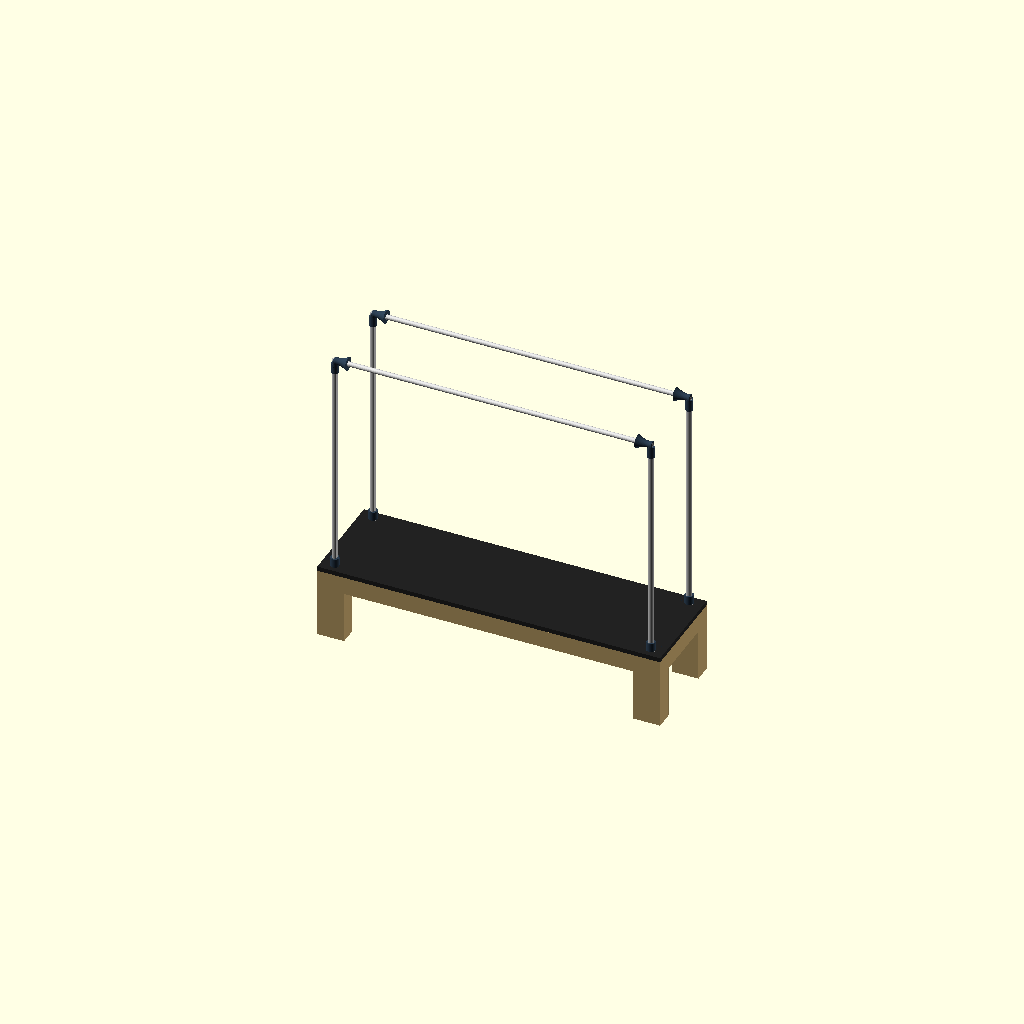
Cell 1: rendered with the file's own defaults.
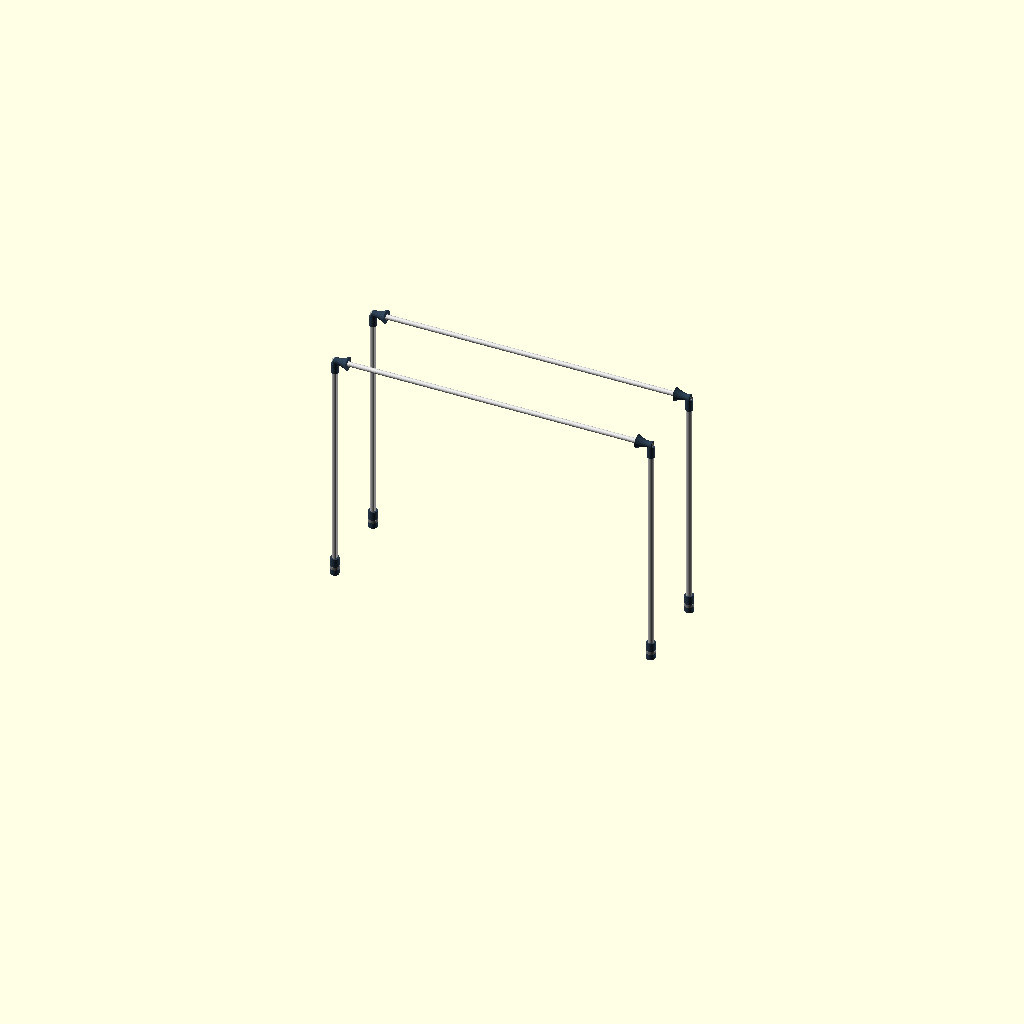
Cell 2: the same model with show_bed = false.
One fixed orthographic camera (rotation 55°, 0°, 25°; colour scheme Cornfield) for every cell.
OpenSCAD source file pilates-reformer/PR-01-base/PR-01-base-v17.scad:
// PR-01-base-v17.scad
// Janis Product Design — Pilates Reformer with Full Tower
// Version: v17 — Neck-bell true alignment + seam blend + bolt edge clearance
// Date: 2026-06-30
// Focus: Frame structure + joints only. No slider, no spring, no strap.
// Rules: rules-pr.md, rules-dimensions.md, .claude/rules-codes.md
//
// CONTEXT: v6 (one-piece continuous pole + taper) rejected by Janis (owner).
// v7 split pole into 4 SEPARATE physical components for self-assembly —
// TOP (crossbar lock/latch junction), BODY (constant-diameter D-profile
// shaft, no taper), BASE COLLAR (split-clamp sleeve to wood leg), WOOD
// SOCKET (shallow registration insert in drilled hole).
// v8 fixed crossbar seating gap + pole overshoot. v9 made pole_body() the
// full-height uniform D-profile and rebuilt pole_base_collar() as a
// split-clamp sleeve. v10 rebuilt pole_top() as an asymmetric foot/boot
// head+neck. v11 fixed the loft's elongation axis. v12 refined that
// silhouette. v13 rebuilt pole_top() as a true body-of-revolution bell/horn
// + external sleeve neck per Janis's sketch — but the bell's bore axis
// defaulted to Z (rotate_extrude's native axis) and never actually ended up
// horizontal along X, so the bell sat vertically like a chimney cap on top
// of the neck instead of forming a T-junction with the crossbar passing
// through it.
//
// v14 fixed the bell's bore axis (single rotate([0,90,0]) construction
// method) and switched the profile to wine-glass concave — but left a flag:
// the neck (anchored at the old independent z0 = bed_h+pole_h-top_boss_h
// formula) and the bell (anchored at xbar_z) were positioned independently,
// leaving an unverified ~24mm vertical gap between them, and the neck OD
// (built around the old pole_od=50mm) visually overpowered the bell's
// narrow waist.
//
// v15 — TWO FIXES per Janis's screenshot review of the v14 render:
//   ISSUE 1 (gap): pole_top_bell()'s local origin (its small face, local
//     Z=0) is translate()'d to world (cx,cy,xbar_z) BEFORE rotate/scale
//     reorient the rest of the solid around that fixed point — so the
//     bell's small (neck-side) face sits at world Z=xbar_z exactly. The
//     neck's top anchor is now DERIVED from that same point:
//       neck_top = xbar_z + neck_bell_overlap   (overlap = 0.2mm)
//     replacing the old independent z0 formula. This guarantees the neck's
//     top face overlaps 0.2mm into the bell's small-end face — both are
//     siblings inside the same color(){...} block (Rule M-1: implicit
//     union), so the 0.2mm volumetric overlap produces one continuous
//     manifold solid with no visible seam. pole_body()'s height was also
//     extended (body_h = neck_top - neck_h - bed_h) so its top reaches the
//     neck sleeve's new bottom with no gap there either (visual-contact
//     only — the 4 pole parts remain logically separate, not unioned).
//   ISSUE 2 (diameter/proportion): pole_od (pole_d) reduced 50mm→40mm
//     (Janis-approved this session, still above the 36mm market-standard
//     floor — an intentional upgrade, not a regression) specifically to
//     shrink the neck OD relative to the bell's waist. neck_wall_t reduced
//     6mm→3mm per side. neck_id kept at the unchanged v13/v14 formula
//     (pole_d+1 = 41mm, preserving the 0.5mm/side slip-fit clearance
//     mechanism) rather than being redefined directly off pole_od, so
//     neck_od = neck_id + 2*neck_wall_t = 47mm — ⚑ FLAG: 1mm more than
//     Janis's stated "pole_od + 2×3mm = 46mm" formula; see cc_chat_log.md
//     for the full discrepancy explanation (computed both ways).
//   ⚑ FLAG (computed via Python Bezier sampling, see cc_chat_log.md): the
//     bell's concave profile means its narrowest "waist" point is NOT at
//     the small end-face but partway along the curve (~22.25mm radius /
//     44.5mm diameter at z≈16.8mm out of head_h=90mm). The new neck_od
//     (47mm, or even Janis's stated 46mm) STILL EXCEEDS this waist by
//     ~1.5-2.5mm — proportion improved a lot (was much worse at the old
//     63mm neck_od) but not a clean fit yet. NOT resolved by reshaping the
//     bell's Bezier control points, since the bell exterior profile is
//     explicitly DO NOT TOUCH this round — flagged for Janis to confirm.
//   DO NOT TOUCH (per prompt) and left exactly as v14: bore diameter
//     (33mm), bore orientation (X-axis, re-verified unchanged — only the
//     neck's Z anchor formula changed, not pole_top_bell()'s rotate logic),
//     bell exterior profile (wine-glass concave taper), 2x M6 through-bolt
//     mechanism, pole_base_collar(), crossbar geometry. NOTE: pole_base_
//     collar()'s collar_id = pole_d+1 cascades automatically with the
//     global pole_d change (51mm→41mm) — its own code is untouched, this
//     is an automatic side effect of the approved dimension change, flagged
//     in cc_chat_log.md for Janis's awareness.
//   - ⚑ FLAG: pole_body() still has NO through-holes of its own to align the
//     neck's M6 bolt holes against (unchanged flag carried over from v13).
//   - $fn=64 still applied locally inside pole_top() only.
//
// v16 — Janis flagged two problems from the v15 render: (A) neck centerline
// appeared offset from the bell's axis, (B) neck unioned too far into the
// bell, plugging the bore opening so the 32mm bar would strike it.
//   ROOT CAUSE ANALYSIS (Issue A): coordinate check confirms pole_top_neck()
//     and pole_top_bell() were ALREADY both anchored at the same (cx,cy) —
//     there was never a true coordinate offset. The visible "offset" in the
//     v15 render is explained by Issue B: the old neck_top (xbar_z+0.2) put
//     ~16.7mm of solid neck material INSIDE the bore's void (bore spans
//     xbar_z±16.5), so the rendered bore opening read as asymmetric/
//     off-axis where the neck plugged it. Fixing B directly resolves what
//     was reported as A — verified by the math below, not invented as a
//     separate coordinate fix (no second bug found).
//   FIX (Issue B): neck_top repositioned from xbar_z+neck_bell_overlap to
//     xbar_z - top_bore_d/2 - neck_bore_clearance (2mm safety margin below
//     the bore's bottom edge). At x=cx (the bell's small face), the bell's
//     solid wall directly under the bore spans z=[xbar_z-head_small_r,
//     xbar_z-top_bore_d/2] (the 23.5mm exterior radius minus the 16.5mm
//     bore radius = a 7mm band of solid material below the bore). New
//     neck_top=xbar_z-18.5 sits inside that band — verified via Python:
//     5mm solid overlap depth with the bell wall, 2mm clear of the bore
//     void. Bolt hole z-positions (still neck_h*0.3/0.7 from neck_top)
//     recompute to xbar_z-53.5 and xbar_z-33.5 — both well below the bore's
//     bottom edge (xbar_z-16.5), so the M6 mounting zone clears the bore
//     with large margin automatically, no separate adjustment needed.
//   DEFENSIVE GUARANTEE: in addition to the repositioning above, an
//     explicit bore-envelope cylinder (top_bore_d, world-X axis, centered
//     on the bore's true position) is now subtracted from the neck as well
//     as the bell — this makes "no neck geometry crosses into the bore"
//     a code-provable guarantee rather than a position-tuning assumption,
//     so it holds even if future dimension changes shift the numbers above.
//   Unchanged: bore diameter (33mm), bore axis (X), bell wine-glass profile,
//     pole_od=40mm / neck_od=47mm from v15, 2x M6 through-bolt mechanism,
//     pole_body(), pole_base_collar(), crossbar geometry.
//
// v17 — Janis QA'd v16 via F5/F6: FAIL, two issues, both alignment/clearance
// (not a redesign):
//   TASK 1 (true centerline re-derivation, not assumed): re-derived from the
//     actual transform chain rather than trusting v16's stated conclusion.
//     Bell's bore axis: pole_top_bell() builds the bore along local Z at
//     (x,y)=(0,0), then applies rotate([0,90,0]) -> scale([dir,1,1]) ->
//     translate([cx,cy,xbar_z]) (innermost-to-outermost). rotate([0,90,0])
//     maps local Z to local X, so the axis becomes the line {y=0,z=0,
//     x∈[0,head_h]}; scale([dir,1,1]) keeps that line (y=0,z=0); translate
//     places it at world {y=cy, z=xbar_z, x∈[cx, cx+dir*head_h]}.
//     Neck's central axis: pole_top_neck() is translate([cx,cy,...])
//     cylinder(...) (default Z-axis) -> world line {x=cx, y=cy, z∈ℝ}.
//     These two lines intersect at exactly (cx, cy, xbar_z) — COINCIDENT,
//     confirmed by direct derivation, not assumption. No discrepancy found;
//     v16's stated conclusion holds for this specific check. (The v15/v16
//     visual "offset" Janis saw was the bore-plug issue, already fixed in
//     v16 — re-verified unchanged here.)
//   TASK 2 (seam blend — NEW pole_top_transition() module): the neck
//     (vertical cylinder, axis Z) meets the bell (horizontal lofted
//     body-of-revolution, axis X) at a right-angle T-junction — even though
//     neck_od (47mm) already equals head_small_r*2 (47mm, no diameter step),
//     the abrupt change from a straight vertical wall to the curving bell
//     profile read as a hard seam in Janis's render. Added
//     pole_top_transition(cx,cy,dir,neck_top): hull() between a thin disc at
//     the neck's top cross-section (axis Z, centered (cx,cy,neck_top)) and a
//     short same-diameter cylinder slice at the bell's small face (axis X,
//     centered (cx,cy,xbar_z)) over neck_bell_transition_h (TBD, 8-12mm
//     range — 10mm chosen, flagged for Janis's aesthetic confirmation, not
//     final). hull() of these two cross-sections produces a smooth tapered
//     fillet bridging the vertical-to-horizontal junction instead of a hard
//     corner. Placed inside the SAME difference() that already subtracts
//     the bore-envelope cylinder from the neck (re-using v16's defensive
//     bore cut verbatim, not duplicated) — so the transition is bore-safe
//     by construction: it cannot intrude the bore void regardless of its
//     hull geometry, the same guarantee already proven for the neck. Neck,
//     transition, and bell remain siblings in the same color() block ->
//     Rule M-1 implicit union -> one continuous manifold solid.
//   TASK 3 (bolt edge clearance): neck_h increased 50mm -> 70mm (within the
//     65-70mm suggested range) to create real margin. Bolt hole Z-positions
//     recomputed explicitly against the new neck_h (NOT the old 0.3/0.7
//     fraction split): holes placed at neck_top-20 and neck_top-50. neck
//     spans [neck_top-70, neck_top], so:
//       hole 1 (neck_top-20): 20mm from top/seam edge, 50mm from bottom edge
//       hole 2 (neck_top-50): 50mm from top/seam edge, 20mm from bottom edge
//     Both holes clear the 15mm TBD minimum (pending real fastener/casting
//     spec) with 5mm extra margin each. pole_body()'s body_h formula
//     (= (neck_top - neck_h) - bed_h) already derives from the neck_h
//     global, so it automatically shortens to keep meeting the neck's new
//     (lower) bottom with no gap — no code change needed in pole_body().
// DO NOT TOUCH (per prompt, re-verified unchanged): bore diameter (33mm),
//   bore axis (X), bell wine-glass exterior profile, pole_od (40mm),
//   neck_od (47mm), pole_base_collar(), pole_wood_socket(), crossbar
//   geometry, latch/cam/lever mechanism (Stage 2, still deferred).
// ⚠ No OpenSCAD binary in this sandbox — this is a code-review + coordinate-
// math verification only. Janis must F5/F6 render and confirm visually
// before this is treated as PASS.
//
// ⚠ Stage 1 of 2 — architecture and resizing only. Detailed quick-release
// latch/cam/lever mechanism is Stage 2 (separate future prompt) — NOT built
// here. Wall thickness around the bore kept generous so that future stage
// isn't geometrically blocked.
// ⚠ REGRESSION CHECK: no lattice/truss/wireframe geometry anywhere — body
// is a solid D-profile only (v4 removed it, v6 mistakenly reintroduced it).
// Foldable hinge geometry explicitly deferred — not built here.

// ── Global ────────────────────────────────────────────────────────────
e           = 0.01;   // epsilon — z-fight prevention
$fn         = 32;     // default resolution (use 64 for final render)

// ── Bed dimensions ────────────────────────────────────────────────────
bed_l       = 2300;   // total bed length (longitudinal) — PENDING Janis confirm
bed_w       = 670;    // total bed width — PENDING Janis confirm
bed_h       = 500;    // floor to top of bed surface — PENDING Janis confirm
leg_w       = 180;    // bed leg width — unchanged from v6
leg_t       = 120;    // bed leg depth — unchanged from v6
frame_rail_t = 60;    // bed rail thickness (wood) — PENDING
frame_rail_h = 120;   // bed rail height — PENDING

// ── Pole body — constant D-profile, NO TAPER (rules-dimensions.md v6, PR-01) ──
pole_d        = 40;   // body diameter (pole_od) — v15: 50mm→40mm, Janis-approved this session to proportionally fit the neck within the bell's waist; see rules-dimensions.md
pole_r        = pole_d / 2;
pole_h        = 1600;  // exposed pole height above bed surface — PENDING

// ── Pole TOP — bell/horn body-of-revolution head + external sleeve neck ────
// Per Janis hand sketch (BAR/POLE annotated): small circular end-face (tail/
// neck side) smoothly tapers to a large circular end-face (pipe-entry side),
// constant-diameter horizontal through-bore for crossbar, neck is now a
// slip-fit sleeve over pole_body() fastened via 2x M6 through-bolts.
neck_h         = 70;    // v17: 50mm->70mm (within 65-70mm suggested range) — creates real bolt-hole-to-edge margin, see header for math
neck_wall_t    = 3;     // v15: 6mm→3mm per side, Janis-specified this round
neck_id        = pole_d + 1;       // = 41mm — slip-fit clearance over pole_od (40mm), 0.5mm/side, unchanged mechanism from v13/v14
neck_od        = neck_id + 2 * neck_wall_t;  // = 47mm — ⚑ FLAG: 1mm more than Janis's stated 46mm (pole_od + 2×3mm) because this keeps the unchanged 1mm slip-fit clearance formula from v13/v14 rather than building neck_od directly off pole_od; see cc_chat_log for the actual-vs-stated comparison
neck_or        = neck_od / 2;      // = 23.5mm — also doubles as head_small_r (continuous, no step)
neck_bell_overlap = 0.2; // v15 — superseded as pole_top()'s neck_top anchor in v16 (see neck_bore_clearance below), kept only for reference/history
neck_bore_clearance = 2; // v16 NEW — safety margin (mm) kept between the neck's top face and the bore's bottom edge (xbar_z - top_bore_d/2), so neck_top = xbar_z - top_bore_d/2 - neck_bore_clearance never crosses into the bore's clear envelope
neck_bell_transition_h = 10; // v17 NEW — TBD (8-12mm range), height of the hull() blend zone bridging the neck's top cross-section into the bell's small face, flagged for Janis's aesthetic confirmation, not final
bolt_edge_clearance_min = 15; // v17 NEW — TBD placeholder minimum (mm) pending real fastener/casting spec, each M6 bolt hole must clear both neck edges by at least this much
head_h         = 90;    // head height (Z) — compact/short per v12 direction, reshaped into bell taper
top_boss_h     = neck_h + head_h;  // = 140mm — unchanged role, still drives xbar_z only (crossbar geometry untouched)
head_small_r   = neck_or;          // = 23.5mm — small end-face radius, matches neck OD (continuous transition)
head_large_r   = 46;    // unchanged from v13/v14 — large end-face radius (pipe-entry side) not tied to pole_od
head_loft_steps = 12;   // number of Bezier sample steps for the outer revolve curve, 13 points total
top_bore_d     = 33;    // TBD — grip_od(32) + 1mm/-0mm clearance, pending physical fit test vs real 32mm pipe, unchanged from v10-v14 (DO NOT TOUCH per v15 prompt)
neck_bolt_d    = 6.5;   // TBD — M6 through-bolt clearance hole diameter (bolt + nut, not a blind/threaded hole)

// ── Pole BASE COLLAR — split-clamp sleeve (Stage 2 = precision fit) ────
// Wraps BOTH the lower pole_body() and the top of the wood leg, spanning
// across the bed_h surface line. Split into 2 halves (front/back, cut along
// the Y centerline), joined by 3 bolt bosses per split face (6 total).
// Clamp carries the holding force — the registration pin below is
// alignment-only, not load-bearing. All values TBD — see cc_chat_log.
collar_wrap_h       = 120;            // TBD — total wrap height, split evenly above/below bed_h
collar_wall_t       = 8;              // TBD — wrap wall thickness
collar_bolt_d       = 4;              // TBD — bolt clearance hole diameter
collar_bolt_boss_d  = 10;             // TBD — boss diameter around each bolt hole
collar_id           = pole_d + 1;     // inner clearance around pole_body (0.5mm/side)
collar_od           = collar_id + 2 * collar_wall_t;
collar_z0           = bed_h - collar_wrap_h / 2;  // split roughly evenly above/below bed_h line
pin_d               = 16;             // unchanged — registration pin diameter
pin_h               = 18;             // TBD — reduced for new shallow socket, must be <= socket_depth

// ── Pole WOOD SOCKET — shallow registration insert (rules-dimensions.md v6, PR-01) ──
// Registration/alignment only — NOT load-bearing (split-clamp collar carries the holding force).
socket_od     = 60;    // ~60mm fixed-version OD — Janis-confirmed, unchanged
socket_depth  = 20;     // TBD — shallow registration depth, see cc_chat_log
socket_bore_d = pin_d + 0.5;  // bore clearance for registration pin — M-PR-1, never exact pin_d

// ── Grip bar (crossbar) ───────────────────────────────────────────────
grip_od     = 32;     // OWNER-LOCKED — do not change without Janis approval
grip_l      = bed_l - leg_w;  // pole-center to pole-center (X-axis), not bed edge to edge
grip_offset = 0;       // lateral offset from pole centerline — TBD

// ── Debug toggles ─────────────────────────────────────────────────────
show_bed           = true;
show_pole_tops     = true;
show_pole_bodies   = true;
show_base_collars  = true;
show_wood_sockets  = true;
show_crossbars     = true;

// ── Derived ───────────────────────────────────────────────────────────
surface_t   = 30;     // bed surface platform thickness

// Pole corner X positions — [front-left, front-right, rear-left, rear-right]
pole_cx = [leg_w/2, bed_l - leg_w/2, leg_w/2, bed_l - leg_w/2];
// Pole corner Y positions
pole_cy = [leg_t/2, leg_t/2, bed_w - leg_t/2, bed_w - leg_t/2];

// Crossbar Y positions — front row / rear row
xbar_y_front = pole_cy[0];
xbar_y_rear  = pole_cy[2];

// Crossbar Z — seats mid-height inside the pole_top() boss (does NOT bore through pole_body())
xbar_z = bed_h + pole_h - top_boss_h * 0.5;

// ═════════════════════════════════════════════════════════════════════
// MODULES — BED
// ═════════════════════════════════════════════════════════════════════

module bed_frame() {
    color("#C8A96E", 1.0) {
        for (i = [0:3]) {
            translate([pole_cx[i] - leg_w/2, pole_cy[i] - leg_t/2, 0])
                cube([leg_w, leg_t, bed_h - surface_t]);
        }
        translate([0, 0, bed_h - surface_t - frame_rail_h])
            cube([bed_l, frame_rail_t, frame_rail_h]);
        translate([0, bed_w - frame_rail_t, bed_h - surface_t - frame_rail_h])
            cube([bed_l, frame_rail_t, frame_rail_h]);
        translate([0, 0, bed_h - surface_t - frame_rail_h])
            cube([frame_rail_t, bed_w, frame_rail_h]);
        translate([bed_l - frame_rail_t, 0, bed_h - surface_t - frame_rail_h])
            cube([frame_rail_t, bed_w, frame_rail_h]);
    }
}

module bed_surface() {
    color("#222222", 1.0)
        translate([0, 0, bed_h - surface_t])
            cube([bed_l, bed_w, surface_t]);
}

// ═════════════════════════════════════════════════════════════════════
// MODULES — POLE COMPONENTS (4 separate, logically distinct solids)
// ═════════════════════════════════════════════════════════════════════

// pole_wood_socket() — plain cylindrical insert pushed through drilled hole in wood leg.
// Sits inside the bed leg, below pole_base_collar(). Plain cylinder, no taper, no thread.
module pole_wood_socket(cx, cy) {
    color("#888888", 1.0)
        translate([cx, cy, bed_h - socket_depth])
            cylinder(h = socket_depth, d = socket_od, $fn = 64);
}

// pole_base_collar_half() — one half of the split-clamp sleeve (front or back).
// side = +1 → back half (y >= cy seam), -1 → front half (y <= cy seam).
// Wraps both pole_body() and the wood leg top, spanning across bed_h. 3 bolt
// bosses on this half's split face — mating half carries the other 3 (6 total).
module pole_base_collar_half(cx, cy, side) {
    half_h = collar_wrap_h;
    color("#2C3E50", 1.0)
        translate([cx, cy, collar_z0])
            difference() {
                union() {
                    difference() {
                        cylinder(h = half_h, d = collar_od, $fn = 64);
                        translate([0, 0, -e])
                            cylinder(h = half_h + 2 * e, d = collar_id, $fn = 64);
                    }
                    // 3 bolt bosses along the split (seam) face, evenly spaced in height
                    for (bz = [half_h * 0.2, half_h * 0.5, half_h * 0.8])
                        translate([0, side * (collar_bolt_boss_d / 2 - e), bz])
                            rotate([90, 0, 0])
                                cylinder(h = collar_bolt_boss_d, d = collar_bolt_boss_d, $fn = 32, center = true);
                }
                // keep only this half — cut away material on the far side of the seam plane
                translate([-collar_od, side > 0 ? -collar_od : 0, -e])
                    cube([collar_od * 2, collar_od, half_h + 2 * e]);
                // bolt through-holes at the same 3 heights
                for (bz = [half_h * 0.2, half_h * 0.5, half_h * 0.8])
                    translate([0, 0, bz])
                        rotate([90, 0, 0])
                            cylinder(h = collar_bolt_boss_d * 2, d = collar_bolt_d, $fn = 32, center = true);
            }
}

// pole_base_collar() — split-clamp sleeve: 2 visually separate halves (not unioned,
// consistent with how the other pole components are kept logically separate) +
// a single registration pin protruding into the shallow pole_wood_socket().
module pole_base_collar(cx, cy) {
    pole_base_collar_half(cx, cy, 1);   // back half
    pole_base_collar_half(cx, cy, -1);  // front half
    color("#2C3E50", 1.0)
        translate([cx, cy, bed_h - pin_h])
            cylinder(h = pin_h + e, d = pin_d, $fn = 64);
}

// pole_body() — D-profile shaft, constant 50mm diameter, FULL exposed pole height
// (single uniform extrusion, no base-zone offset). No bar-insert bore — crossbar
// no longer passes through the body (that is pole_top()'s job).
// dir: front pole flat faces +X (rear); rear pole flat faces -X (front) — rules-pr.md
module pole_body(cx, cy) {
    dir = (cx < bed_l / 2) ? 1 : -1;
    cut_x0 = dir > 0 ? 0.7 * pole_r : -(pole_r + 1);
    // v16: neck_top formula updated to match pole_top()'s new bore-clearance anchor
    // (xbar_z - top_bore_d/2 - neck_bore_clearance, replacing v15's xbar_z+overlap)
    // so pole_body()'s top still reaches the neck sleeve's new (lower) bottom with no
    // visible gap. Visual-contact requirement only; components remain logically
    // separate (not unioned) per the established 4-part architecture.
    neck_top = xbar_z - top_bore_d / 2 - neck_bore_clearance;
    body_h = (neck_top - neck_h) - bed_h;
    color("#CCCCCC", 1.0)
        translate([cx, cy, bed_h])
            difference() {
                cylinder(h = body_h, r = pole_r, $fn = 64);
                translate([cut_x0, -pole_r - 1, -e])
                    cube([0.3 * pole_r + 1, pole_r * 2 + 2, body_h + 2 * e]);
            }
}

// pole_top_neck() — external sleeve, hollow tube (neck_id slip-fit clearance over
// pole_od, neck_wall_t wall) that slides OVER the top neck_h of pole_body() from
// outside (NOT an insert pin like v10-v12). z_top = head base (= top of pole_body(),
// unchanged anchor) — sleeve spans downward from z_top so it overlaps the top
// neck_h-length of the existing pole_body() cylinder. pole_body() itself is untouched.
module pole_top_neck(cx, cy, z_top) {
    translate([cx, cy, z_top - neck_h])
        difference() {
            cylinder(h = neck_h, d = neck_od, $fn = 64);
            translate([0, 0, -e])
                cylinder(h = neck_h + 2 * e, d = neck_id, $fn = 64);
        }
}

// pole_top_transition(cx, cy, dir, neck_top) — v17 NEW. Bridges the neck's straight
// vertical cylindrical wall (axis Z) into the bell's curving horizontal body-of-
// revolution (axis X) with a smooth hull() fillet instead of a hard right-angle seam.
// hull() of: a thin disc at the neck's top cross-section (centered cx,cy,neck_top,
// axis Z, diameter neck_od) and a short same-diameter cylinder slice at the bell's
// small face (centered cx,cy,xbar_z, axis X via rotate([0,90,0])+scale([dir,1,1]),
// length neck_bell_transition_h). Both cross-sections share the same diameter
// (neck_od == head_small_r*2), so the hull is a smooth tapered wedge bridging the
// two orientations. Caller wraps this inside the same difference() that subtracts
// the bore-envelope cylinder from the neck — bore-safety is inherited from that cut,
// not re-derived here, so the transition can never intrude the bore void.
module pole_top_transition(cx, cy, dir, neck_top) {
    hull() {
        translate([cx, cy, neck_top])
            cylinder(h = e, d = neck_od, $fn = 64);
        translate([cx, cy, xbar_z])
            rotate([0, 90, 0])
                scale([dir, 1, 1])
                    cylinder(h = neck_bell_transition_h, d = neck_od, $fn = 64);
    }
}

// cubic_bezier() — samples a smooth point on a cubic Bezier curve through 4 control
// points. Used by pole_top_bell() to build the bell's outer (radius, height) revolve
// curve as a continuous sweep instead of straight polygon segments.
function cubic_bezier(t, p0, p1, p2, p3) =
    let(u = 1 - t)
    [ u*u*u*p0[0] + 3*u*u*t*p1[0] + 3*u*t*t*p2[0] + t*t*t*p3[0],
      u*u*u*p0[1] + 3*u*u*t*p1[1] + 3*u*t*t*p2[1] + t*t*t*p3[1] ];

// pole_top_bell(cx, cy, dir) — v14 orientation fix. Per the required construction
// method: the COMPLETE solid (wine-glass exterior via rotate_extrude + the bore
// cylinder) is built first in OpenSCAD's natural/default orientation — bore running
// along local Z, the same axis rotate_extrude already uses — then the entire
// difference() result is wrapped in exactly ONE rotate([0,90,0]) as the literal last
// operation before scale/translate position it. The exterior and the bore are never
// rotated separately — this is what v10 and v13 got wrong both times.
// Profile is now wine-glass CONCAVE (curves inward from the straight small-to-large
// line) instead of v13's horn/convex bulge — control points p1/p2 pull inside the
// chord per Janis's note 2.
// After the single rotate([0,90,0]): local Z=0 (small face) -> local X=0,
// local Z=head_h (large face) -> local X=head_h. scale([dir,1,1]) then mirrors which
// world-X direction the bell extends in per pole corner (same dir convention used in
// pre-v13 versions) so the large (entrance) face always points toward bed center /
// the opposite pole, matching the crossbar's actual span — small (exit) face stays
// anchored at the pole/neck.
module pole_top_bell(cx, cy, dir) {
    p0 = [head_small_r,        0];
    p1 = [head_small_r * 0.80, head_h * 0.35];   // pulled INSIDE the chord — concave dip
    p2 = [head_large_r * 0.60, head_h * 0.70];   // pulled INSIDE the chord — concave dip
    p3 = [head_large_r,        head_h];

    outer_curve = [ for (i = [0 : head_loft_steps]) cubic_bezier(i / head_loft_steps, p0, p1, p2, p3) ];
    // close the half-profile back to the revolve axis (x=0) at both ends so
    // rotate_extrude() produces a solid (not a shell) — bore is cut from it below.
    bell_profile = concat([[0, 0]], outer_curve, [[0, head_h]]);

    translate([cx, cy, xbar_z])
        scale([dir, 1, 1])
            rotate([0, 90, 0])
                difference() {
                    rotate_extrude($fn = 64)
                        polygon(points = bell_profile);
                    // bore — still built along local Z here, same axis as the
                    // rotate_extrude above; the single rotate([0,90,0]) wrapping this
                    // whole difference() is what puts it on world X afterward
                    translate([0, 0, -e])
                        cylinder(h = head_h + 2 * e, d = top_bore_d, $fn = 48);
                }
}

// pole_top() — wine-glass bell + external sleeve neck assembly, forming a literal
// T-junction: the vertical neck sleeve is the stem, the horizontal bell (oriented
// along X via pole_top_bell()'s single rotate) is the crossbar of the T, matching
// the crossbar's actual bore axis. v16: neck_top anchor repositioned below the bore
// (see in-function comment) to fix the v15 bore-intrusion flag — bell construction/
// orientation unchanged. No latch/cam/lever geometry — Stage 2 scope only.
module pole_top(cx, cy) {
    $fn = 64;  // local resolution bump for this module only (neck/bore/bolt cylinders + revolve); rest of file stays at the global $fn=32 default
    // v16 ISSUE A+B FIX: neck centerline was already at (cx,cy), matching the bell's
    // axis (the bell's small face — pole_top_bell()'s local origin — is translate()'d
    // to world (cx,cy,xbar_z) before rotate/scale reorient around that fixed point, so
    // its axis runs through y=cy,z=xbar_z). The v15 visual "offset" is explained by
    // Issue B below, not a real coordinate mismatch — no separate alignment fix needed.
    // neck_top repositioned from v15's xbar_z+neck_bell_overlap (which put ~16.7mm of
    // neck material INSIDE the bore void, plugging it) to sit BELOW the bore with a
    // safety margin: neck_top = xbar_z - top_bore_d/2 - neck_bore_clearance. Verified
    // via Python: this lands inside the bell's solid wall band directly under the bore
    // (xbar_z-head_small_r to xbar_z-top_bore_d/2), giving 5mm of solid union overlap
    // while staying 2mm clear of the bore's void. Bolt-hole z-positions (still
    // neck_h*0.3/0.7 below neck_top) land far below the bore's bottom edge too.
    neck_top = xbar_z - top_bore_d / 2 - neck_bore_clearance;
    dir = (cx < bed_l / 2) ? 1 : -1;
    color("#2C3E50", 1.0) {
        difference() {
            union() {
                pole_top_neck(cx, cy, neck_top);
                pole_top_transition(cx, cy, dir, neck_top);
            }
            // v17: 2x M6 through-bolt clearance holes, repositioned for real edge
            // clearance against the new neck_h=70mm (NOT the old 0.3/0.7 fraction
            // split). neck spans [neck_top-70, neck_top]:
            //   neck_top-20: 20mm from top/seam edge, 50mm from bottom/pole edge
            //   neck_top-50: 50mm from top/seam edge, 20mm from bottom/pole edge
            // both exceed bolt_edge_clearance_min (15mm TBD) with 5mm extra margin
            for (bz = [neck_top - 20, neck_top - 50])
                translate([cx, cy, bz])
                    rotate([90, 0, 0])
                        cylinder(h = neck_od + 2 * e, d = neck_bolt_d, center = true, $fn = 24);
            // DEFENSIVE GUARANTEE (v16 NEW): explicit bore-envelope cut applied to the
            // neck as well as the bell, so "no neck geometry crosses into the 33mm bore"
            // is code-provable regardless of position tuning or future dimension changes.
            translate([cx, cy, xbar_z])
                rotate([0, 90, 0])
                    cylinder(h = neck_od * 4, d = top_bore_d, center = true, $fn = 48);
        }
        pole_top_bell(cx, cy, dir);
    }
}

// ═════════════════════════════════════════════════════════════════════
// MODULES — CROSSBAR (X-axis: longitudinal along bed length)
// Seats against pole_top() junctions only — does not pass through pole_body().
// ═════════════════════════════════════════════════════════════════════

module crossbar_body(y_pos) {
    color("#DDDDDD", 1.0)
        translate([leg_w/2, y_pos, xbar_z])
            rotate([0, 90, 0])
                cylinder(h = grip_l, d = grip_od);
}

module crossbar_end_cap(x_pos, y_pos) {
    color("#AAAAAA", 1.0)
        translate([x_pos, y_pos, xbar_z])
            sphere(d = grip_od + 4);
}

// ═════════════════════════════════════════════════════════════════════
// SUB-ASSEMBLIES — 4 pole parts kept logically separate (not unioned)
// ═════════════════════════════════════════════════════════════════════

module bed_assembly() {
    if (show_bed) {
        bed_frame();
        bed_surface();
    }
}

module pole_assembly(i) {
    cx = pole_cx[i];
    cy = pole_cy[i];
    if (show_wood_sockets) pole_wood_socket(cx, cy);
    if (show_base_collars) pole_base_collar(cx, cy);
    if (show_pole_bodies)  pole_body(cx, cy);
    if (show_pole_tops)    pole_top(cx, cy);
}

module crossbar_assembly() {
    if (show_crossbars) {
        crossbar_body(xbar_y_front);
        crossbar_body(xbar_y_rear);
        crossbar_end_cap(pole_cx[0], xbar_y_front);
        crossbar_end_cap(pole_cx[1], xbar_y_front);
        crossbar_end_cap(pole_cx[2], xbar_y_rear);
        crossbar_end_cap(pole_cx[3], xbar_y_rear);
    }
}

// ═════════════════════════════════════════════════════════════════════
// FULL ASSEMBLY (combined preview render — components visually aligned,
// logically separate solids, NOT unioned into one continuous pole)
// ═════════════════════════════════════════════════════════════════════

module pr01_assembly() {
    bed_assembly();
    for (i = [0:3]) pole_assembly(i);
    crossbar_assembly();
}

// ── RENDER ────────────────────────────────────────────────────────────
pr01_assembly();
Parameter table extracted from the source (name, type, default, range or options):
e: number, default 0.01
bed_l: number, default 2300
bed_w: number, default 670
bed_h: number, default 500
leg_w: number, default 180
leg_t: number, default 120
frame_rail_t: number, default 60
frame_rail_h: number, default 120
pole_d: number, default 40
pole_h: number, default 1600
neck_h: number, default 70
neck_wall_t: number, default 3
neck_bell_overlap: number, default 0.2
neck_bore_clearance: number, default 2
neck_bell_transition_h: number, default 10
bolt_edge_clearance_min: number, default 15
head_h: number, default 90
head_large_r: number, default 46
head_loft_steps: number, default 12
top_bore_d: number, default 33
neck_bolt_d: number, default 6.5
collar_wrap_h: number, default 120
collar_wall_t: number, default 8
collar_bolt_d: number, default 4
collar_bolt_boss_d: number, default 10
pin_d: number, default 16
pin_h: number, default 18
socket_od: number, default 60
socket_depth: number, default 20
grip_od: number, default 32
grip_offset: number, default 0
show_bed: bool, default true
show_pole_tops: bool, default true
show_pole_bodies: bool, default true
show_base_collars: bool, default true
show_wood_sockets: bool, default true
show_crossbars: bool, default true
surface_t: number, default 30
